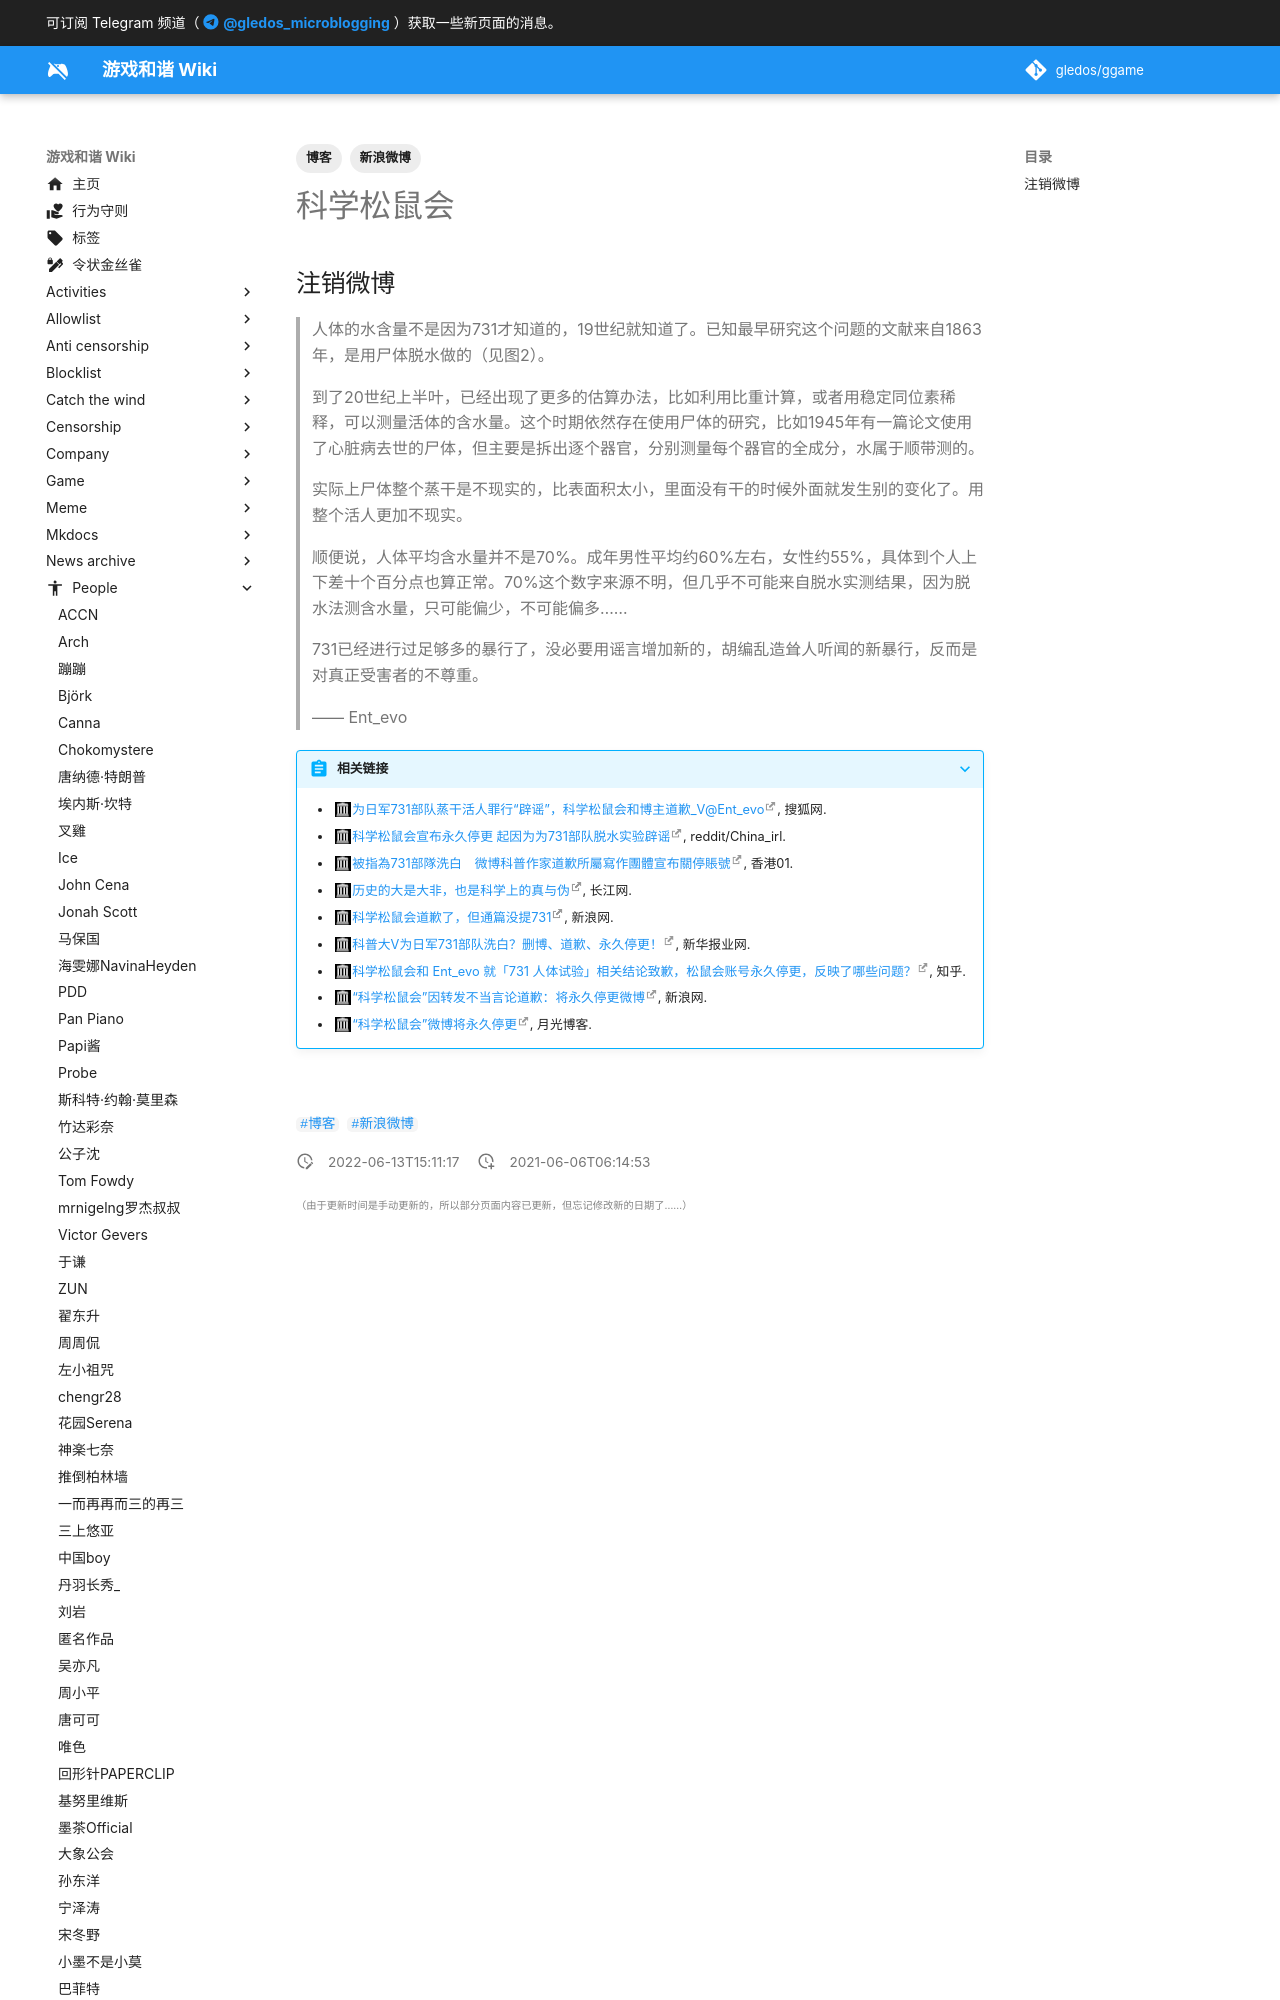

repository: gledos/ggame · page: people/科学松鼠会.html · generator: mkdocs

---
title: 科学松鼠会
description: 一个中文群体博客，也是一个科学写作团体，果壳网由科学松鼠会扶持
published: true
date: "2022-06-13T15:11:17"
tags:
- 博客
- 新浪微博
editor: markdown
dateCreated: "2021-06-06T06:14:53"
---

## 注销微博

> 人体的水含量不是因为731才知道的，19世纪就知道了。已知最早研究这个问题的文献来自1863年，是用尸体脱水做的（见图2）。
>
> 到了20世纪上半叶，已经出现了更多的估算办法，比如利用比重计算，或者用稳定同位素稀释，可以测量活体的含水量。这个时期依然存在使用尸体的研究，比如1945年有一篇论文使用了心脏病去世的尸体，但主要是拆出逐个器官，分别测量每个器官的全成分，水属于顺带测的。
>
> 实际上尸体整个蒸干是不现实的，比表面积太小，里面没有干的时候外面就发生别的变化了。用整个活人更加不现实。
>
> 顺便说，人体平均含水量并不是70%。成年男性平均约60%左右，女性约55%，具体到个人上下差十个百分点也算正常。70%这个数字来源不明，但几乎不可能来自脱水实测结果，因为脱水法测含水量，只可能偏少，不可能偏多……
>
> 731已经进行过足够多的暴行了，没必要用谣言增加新的，胡编乱造耸人听闻的新暴行，反而是对真正受害者的不尊重。
>
> —— Ent_evo
